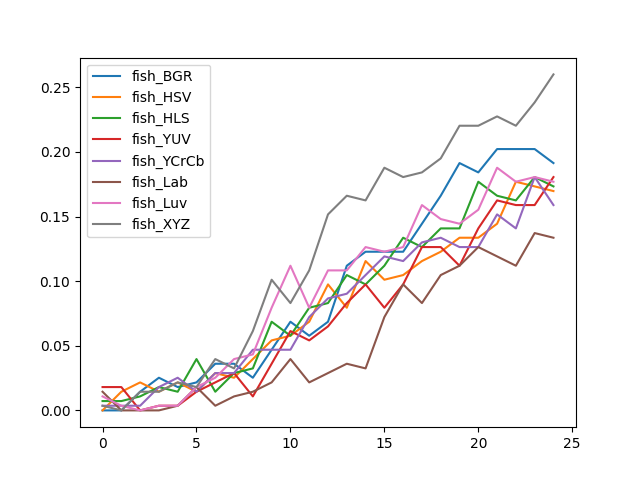

Source data for this figure (header and first rows):
, fish_BGR, fish_HSV, fish_HLS, fish_YUV, fish_YCrCb, fish_Lab, fish_Luv, fish_XYZ
0, 0.0, 0.0, 0.00722, 0.01805, 0.00361, 0.01444, 0.01083, 0.00361
1, 0.0, 0.01444, 0.00722, 0.01805, 0.00361, 0.0, 0.00361, 0.0
2, 0.01444, 0.02166, 0.01083, 0.0, 0.00361, 0.0, 0.0, 0.01444
3, 0.02527, 0.01444, 0.01805, 0.00361, 0.01805, 0.0, 0.00361, 0.01444
4, 0.01805, 0.02166, 0.01444, 0.00361, 0.02527, 0.00361, 0.00361, 0.02166
5, 0.02166, 0.01444, 0.03971, 0.01444, 0.01444, 0.01805, 0.01805, 0.01805
6, 0.0361, 0.02888, 0.01444, 0.02166, 0.02888, 0.00361, 0.02527, 0.03971
7, 0.0361, 0.02527, 0.02888, 0.02888, 0.02888, 0.01083, 0.03971, 0.03249
8, 0.02527, 0.03971, 0.03249, 0.01083, 0.04693, 0.01444, 0.04332, 0.06137
9, 0.04693, 0.05415, 0.06859, 0.0361, 0.04693, 0.02166, 0.07942, 0.1011
10, 0.06859, 0.05776, 0.05776, 0.06137, 0.04693, 0.03971, 0.1119, 0.08303
11, 0.05776, 0.06859, 0.07942, 0.05415, 0.0722, 0.02166, 0.07942, 0.1083
12, 0.06859, 0.09747, 0.08303, 0.06498, 0.08664, 0.02888, 0.1083, 0.1516
13, 0.1119, 0.07942, 0.1047, 0.08303, 0.09025, 0.0361, 0.1083, 0.1661
14, 0.1227, 0.1155, 0.09747, 0.09747, 0.1047, 0.03249, 0.1264, 0.1625
15, 0.1227, 0.1011, 0.1119, 0.07942, 0.1191, 0.0722, 0.1227, 0.1877
16, 0.1227, 0.1047, 0.1336, 0.09747, 0.1155, 0.09747, 0.1264, 0.1805
17, 0.1444, 0.1155, 0.1264, 0.1264, 0.13, 0.08303, 0.1588, 0.1841
18, 0.1661, 0.1227, 0.1408, 0.1264, 0.1336, 0.1047, 0.148, 0.1949
19, 0.1913, 0.1336, 0.1408, 0.1119, 0.1264, 0.1119, 0.1444, 0.2202
20, 0.1841, 0.1336, 0.1769, 0.1408, 0.1264, 0.1264, 0.1552, 0.2202
21, 0.2022, 0.1444, 0.1661, 0.1625, 0.1516, 0.1191, 0.1877, 0.2274
22, 0.2022, 0.1769, 0.1625, 0.1588, 0.1408, 0.1119, 0.1769, 0.2202
23, 0.2022, 0.1733, 0.1805, 0.1588, 0.1805, 0.1372, 0.1805, 0.2383
24, 0.1913, 0.1697, 0.1733, 0.1805, 0.1588, 0.1336, 0.1769, 0.2599
